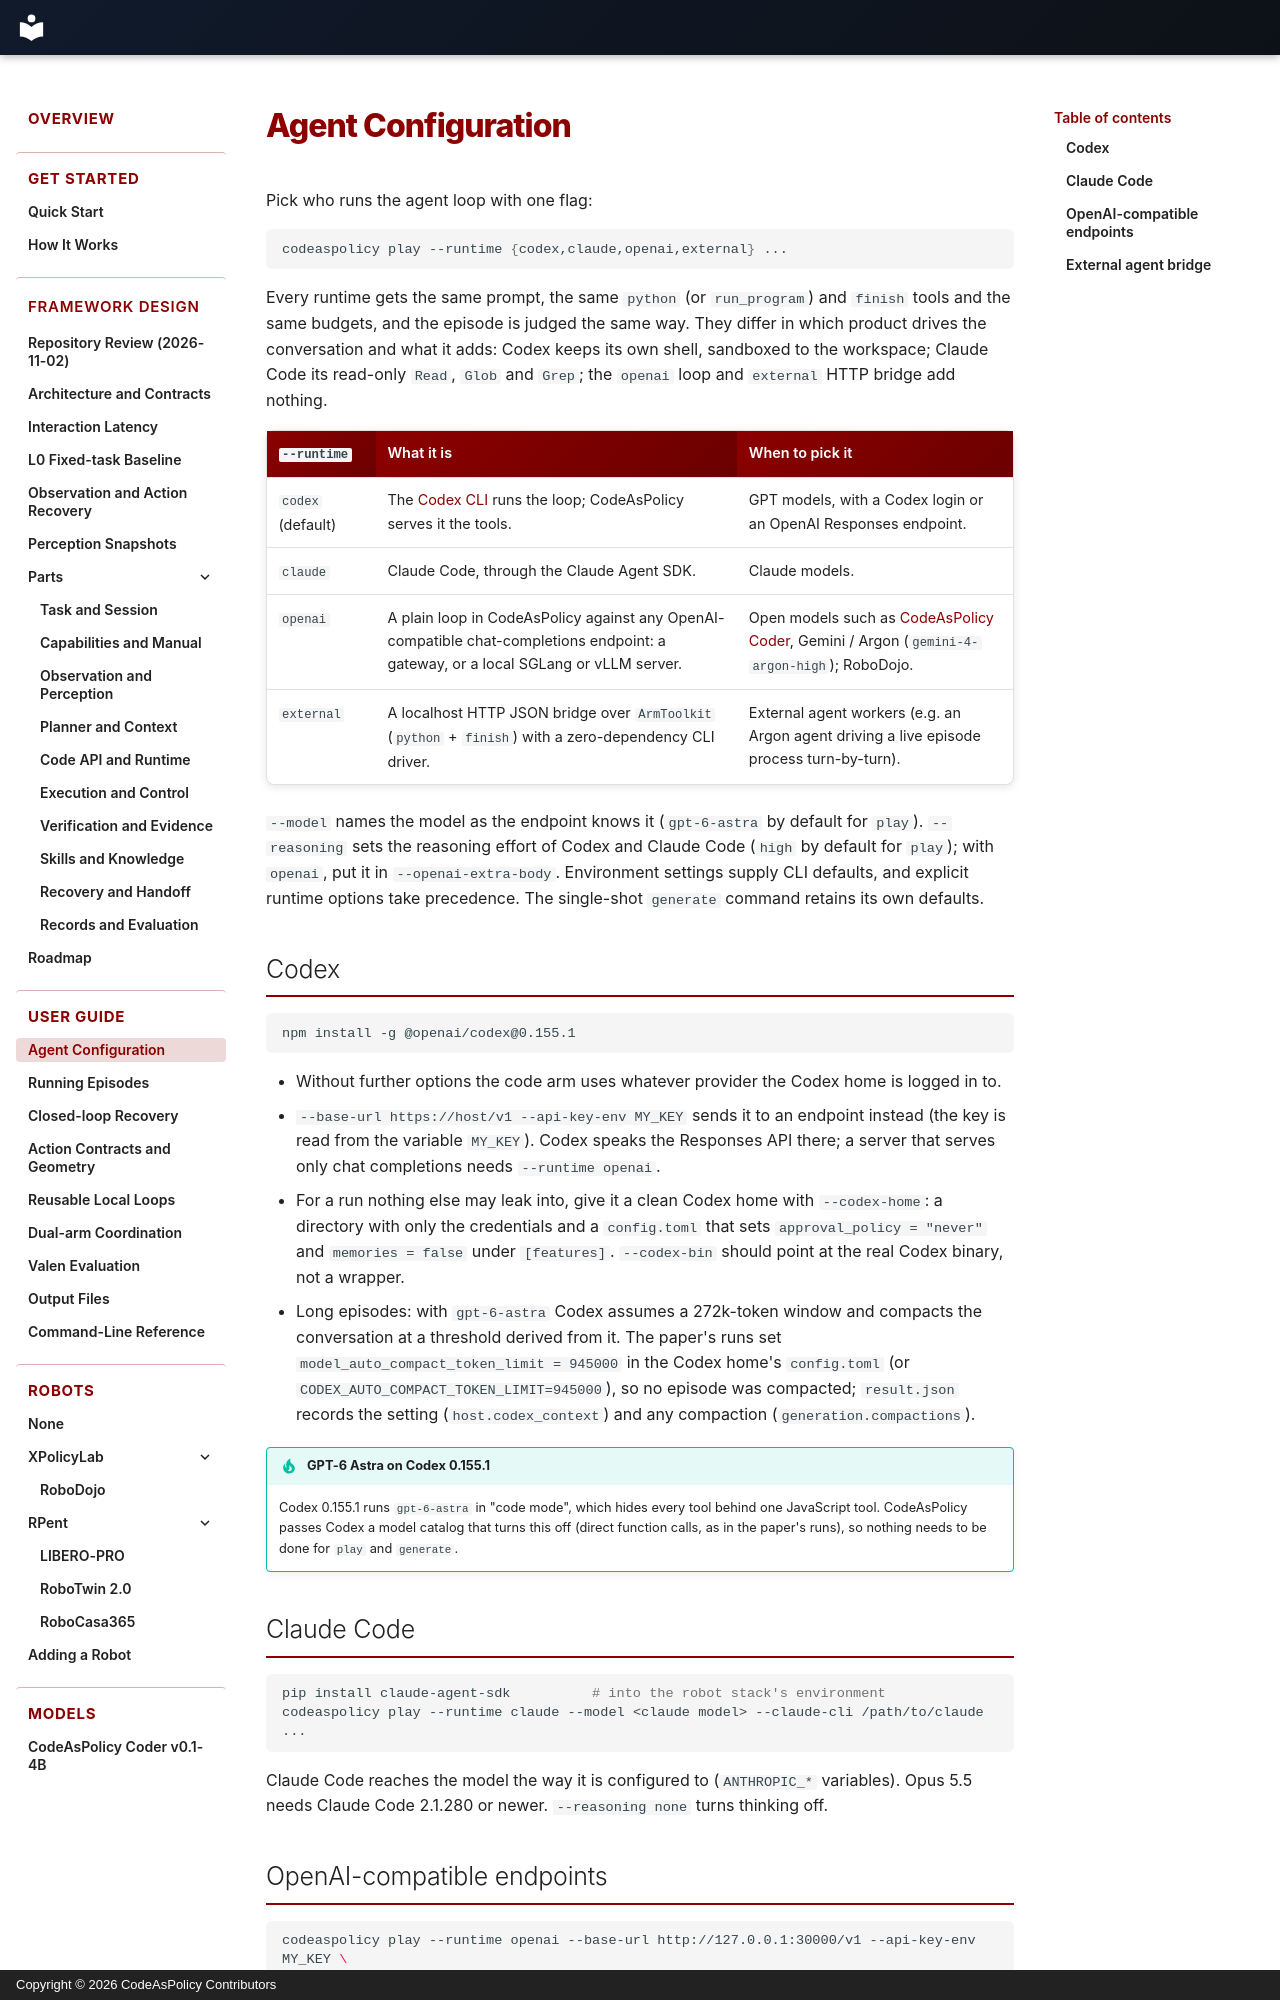

repository: Alex-Zhu1/CodeAsPolicy · page: guide/agents/index.html · generator: mkdocs · copyright: Copyright © 2026 CodeAsPolicy Contributors

# Agent Configuration

Pick who runs the agent loop with one flag:

```bash
codeaspolicy play --runtime {codex,claude,openai,external} ...
```

Every runtime gets the same prompt, the same `python` (or `run_program`) and `finish` tools and the same budgets,
and the episode is judged the same way. They differ in which product drives the conversation and what it adds:
Codex keeps its own shell, sandboxed to the workspace; Claude Code its read-only `Read`, `Glob` and `Grep`; the
`openai` loop and `external` HTTP bridge add nothing.

| `--runtime` | What it is | When to pick it |
|---|---|---|
| `codex` (default) | The [Codex CLI](https://github.com/openai/codex) runs the loop; CodeAsPolicy serves it the tools. | GPT models, with a Codex login or an OpenAI Responses endpoint. |
| `claude` | Claude Code, through the Claude Agent SDK. | Claude models. |
| `openai` | A plain loop in CodeAsPolicy against any OpenAI-compatible chat-completions endpoint: a gateway, or a local SGLang or vLLM server. | Open models such as [CodeAsPolicy Coder](../models/coder.md), Gemini / Argon (`gemini-4-argon-high`); RoboDojo. |
| `external` | A localhost HTTP JSON bridge over `ArmToolkit` (`python` + `finish`) with a zero-dependency CLI driver. | External agent workers (e.g. an Argon agent driving a live episode process turn-by-turn). |

`--model` names the model as the endpoint knows it (`gpt-6-astra` by default for `play`).
`--reasoning` sets the reasoning effort of Codex and Claude Code (`high` by default for
`play`); with `openai`, put it in `--openai-extra-body`. Environment settings supply CLI
defaults, and explicit runtime options take precedence. The single-shot `generate`
command retains its own defaults.

## Codex

```bash
npm install -g @openai/codex@0.155.1
```

- Without further options the code arm uses whatever provider the Codex home is logged in to.
- `--base-url https://host/v1 --api-key-env MY_KEY` sends it to an endpoint instead (the key is read from the
  variable `MY_KEY`). Codex speaks the Responses API there; a server that serves only chat completions needs
  `--runtime openai`.
- For a run nothing else may leak into, give it a clean Codex home with `--codex-home`: a directory with only the
  credentials and a `config.toml` that sets `approval_policy = "never"` and `memories = false` under `[features]`.
  `--codex-bin` should point at the real Codex binary, not a wrapper.
- Long episodes: with `gpt-6-astra` Codex assumes a 272k-token window and compacts the conversation at a threshold
  derived from it. The paper's runs set `model_auto_compact_token_limit = 945000` in the Codex home's `config.toml`
  (or `CODEX_AUTO_COMPACT_TOKEN_LIMIT=945000`), so no episode was compacted; `result.json` records the setting
  (`host.codex_context`) and any compaction (`generation.compactions`).

!!! tip "GPT-6 Astra on Codex 0.155.1"

    Codex 0.155.1 runs `gpt-6-astra` in "code mode", which hides every tool behind one JavaScript tool. CodeAsPolicy
    passes Codex a model catalog that turns this off (direct function calls, as in the paper's runs), so nothing needs
    to be done for `play` and `generate`.
